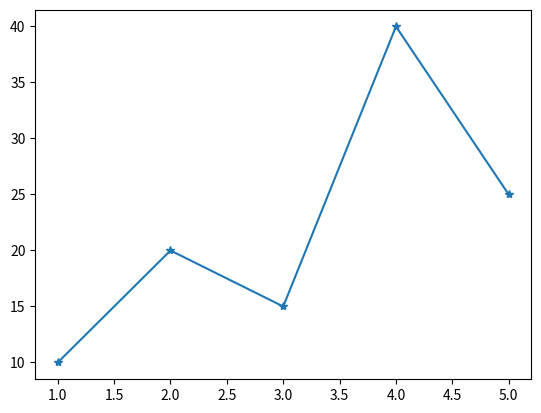

The matplotlib source for this figure: (Note: this script raises an exception after producing the figure.)
# line graph using matplotlib for two array

import matplotlib.pyplot as plt
x=[1,2,3,4,5]
y=[10,20,15,40,25]
plt.plot(x,y,marker='*')
plt.xlable("x")
plt.ylable("y")
plt.title("graph")
plt.grid(True)
plt.show()
